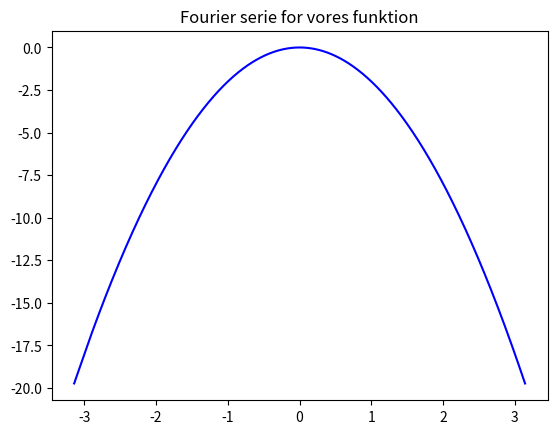

Recreate this plot in Python.
import numpy as np
import matplotlib.pyplot as plt
import math
def main():
    x=np.arange(-np.pi,np.pi,0.001) 

    n=1000 #antal led

    An = np.array([]) # et array, der indeholder alle a_n værdier

    a0 = -(4*(math.pi)**2)/6  # definerer a_0

    for i in range(n):
        an=(-8*(-1)**(i+1))/(i+1)**2 # regner vores a_n værdier udfra formlen
        An = np.append(An, an) # Tilføjer værdierne til vores tomme array

    for i in range(n):
        if i==0.0: # vi skal huske at bruge a_0 ved første led/iteration
            sum=a0
        else:
            sum=sum+(An[i-1]*np.cos(i*x)) # Hele Fourierrækken

    plt.plot(x,sum,'-b')
    plt.title("Fourier serie for vores funktion")
    plt.show() 
    
if __name__ == '__main__':
    main()